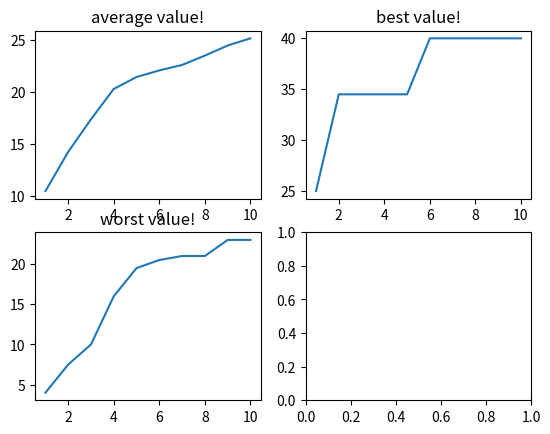

Recreate this plot in Python.
import random;
import matplotlib.pyplot as plt

class Game:
    def __init__(self, levels):
        # Get a list of strings as levels
        # Store level length to determine if a sequence of action passes all the steps

        self.levels = levels
        self.current_level_index = -1
        self.current_level_len = 0
    
    def load_next_level(self):
        self.current_level_index += 1
        self.current_level_len = len(self.levels[self.current_level_index])
    
    def get_score(self, actions):
        # Get an action sequence and determine the steps taken/score
        # Return a tuple, the first one indicates if these actions result in victory
        # and the second one shows the steps taken

        current_level = self.levels[self.current_level_index]
        steps = 0
        score = 0
        for i in range(self.current_level_len - 1):
            # TODO: Make some changes
            current_step = current_level[i]

            if (current_step == '_'):
                if i > 0:
                    if(actions[i - 1] == '1' or actions[i - 1] == '2'):
                        steps += 1
                        score += 0.5
                    else:
                        if(actions[i] == '1' and i == self.current_level_len - 1):
                            score += 1
                        steps += 1
                        score += 1    
                else:
                    steps += 1
                    score += 1        

            elif (current_step == 'G' and actions[i - 1] == '1' and actions[i - 2] == '0'):
                steps += 1
                score += 1        

            elif (current_step == 'G' and actions[i - 2] == '1'):
                steps += 1
                score += 3

            elif (current_step == 'L' and actions[i - 1] == '2' and actions[i - 2] == '0' ):
                steps += 1
                score += 1
            elif (current_step == 'M' and actions[i-1] != '1'):
                steps += 1
                score += 3


            else:
                break
        return (steps == self.current_level_len - 1, score)
    
    def bubbleSort(self, arr, arr2):

        n = len(arr)
        swapped = False
        for i in range(n-1):
            for j in range(0, n-i-1):
                if arr[j] > arr[j + 1]:
                    swapped = True
                    arr[j], arr[j + 1] = arr[j + 1], arr[j]
                    arr2[j], arr2[j + 1] = arr2[j + 1], arr2[j]
            
            if not swapped:
                return

    def average(self, list, n):
        tmp = 0
        for i in range(n):
            tmp = tmp + list[i]
        return tmp / n    
    

    def roulette_wheel(self, population, scores, n):
        sum = 0
        for i in range(500):
            sum = sum + scores[i]

        roulette = []
        roulette.append(scores[0] * 1.0 / sum)

        for i in range(499):
            tmp = roulette[i] + (scores[i + 1] * 1.0 / sum)
            roulette.append(tmp)

        res = []
        for i in range(250):
            rand = random.random()
            for j in range(500):
                if rand <= roulette[j]:
                    res.append(population[j])
                    break

        return res            


    
    def evolution(self):
        
        worst_val = []
        best_val = []
        avg = []

        #First population
        population = []
        for i in range(500):
            chromosome = ""
            for j in range(self.current_level_len):
                chromosome = chromosome + str(random.randint(0, 2))
            population.append(chromosome)
        
        #Evaluation    
        scores = []
        for i in range(len(population)):
            score = self.get_score(population[i])
            scores.append(score[1])

        self.bubbleSort(scores, population)

        
        arg = self.average(scores, len(scores))
        avg.append(arg)

        epsilon = avg[0]
        
        #elimination decision
        for k in range(10):
            
            #if(epsilon < 1):
            #    break
            
            children = []
            #Selection
            selected = self.roulette_wheel(population, scores, 500)

            #selected = population

            #Crossover
            for i in range(250):
                n = len(selected[0])
                rand1 = random.randint(0,249)
                rand2 = random.randint(0,249)
                child1 = selected[rand1][0:int(n/3)] + selected[rand2][int(n/3):int(2 * n/3)] + selected[rand1][int(2 * n/3): n]
                children.append(child1)

                child2 = selected[rand2][0:int(n/3)] + selected[rand1][int(n/3):int(2 * n/3)] + selected[rand2][int(2 * n/3): n]
                children.append(child2)

            #mutation
            for i in range(500):
                rand = random.random()
                if rand < 0.5:
                    n = len(children[i])
                    bound = random.randint(0, n - 1)
                    random_num = random.randint(0, 2)
                    #if bound != n - 1:
                        #children[i] = str(children[0:bound]) + str(random_num) + str(children[bound + 1: n])
                    new = list(children[i])
                    new[bound] = str(random_num)
                    children[i] = str(new)
                    #else:
                        #children[i] = str(children[0:bound]) + str(random_num)
                    #TODO make change on mutation method    


            #children's evaluation           
            children_scores = []
            for i in range(len(children)):
                score = self.get_score(children[i])
                children_scores.append(score[1])

            #self.bubbleSort(children_scores, children)
            
            generation = children + population
            generation_scores = children_scores + scores

            self.bubbleSort(generation_scores, generation)
            population = generation[500:1000]
            scores = generation_scores[500:1000]


            best_val.append(scores[499])
            worst_val.append(scores[0])
            
            tmp = self.average(scores, 500)
            avg.append(tmp)
            #epsilon =abs(avg[i + 1] - avg[i])

        x = [1,2,3,4,5,6,7,8,9,10]
      

        figure, axis= plt.subplots(2, 2)
        axis[0, 0].plot(x, avg[1::])
        axis[0, 0].set_title("average value!")

        axis[0, 1].plot(x, best_val)
        axis[0, 1].set_title("best value!")

        axis[1, 0].plot(x, worst_val)
        axis[1, 0].set_title("worst value!")


        plt.show()

        

            




g = Game(["__M_____", "____G_____", "__G___L_", "__G__G_L___", "____G_ML__G_", 
          "____G_MLGL_G_", "_M_M_GM___LL__G__L__G_M__", "____G_G_MMM___L__L_G_____G___M_L__G__L_GM____L____"
          , "___M____MGM________M_M______M____L___G____M____L__G__GM__L____ML__G___G___L___G__G___M__L___G____M__",
           "_G___M_____LL_____G__G______L_____G____MM___G_G____LML____G___L____LMG___G___GML______G____L___MG___"])

g.load_next_level()
g.load_next_level()
g.load_next_level()
g.load_next_level()
g.load_next_level()
g.load_next_level()
g.load_next_level()
g.load_next_level()

g.evolution()

# This outputs (False, 4)
#print(g.get_score("0000000000"))

#for i in range(10):
#    g.load_next_level()
#    g.evolution()

